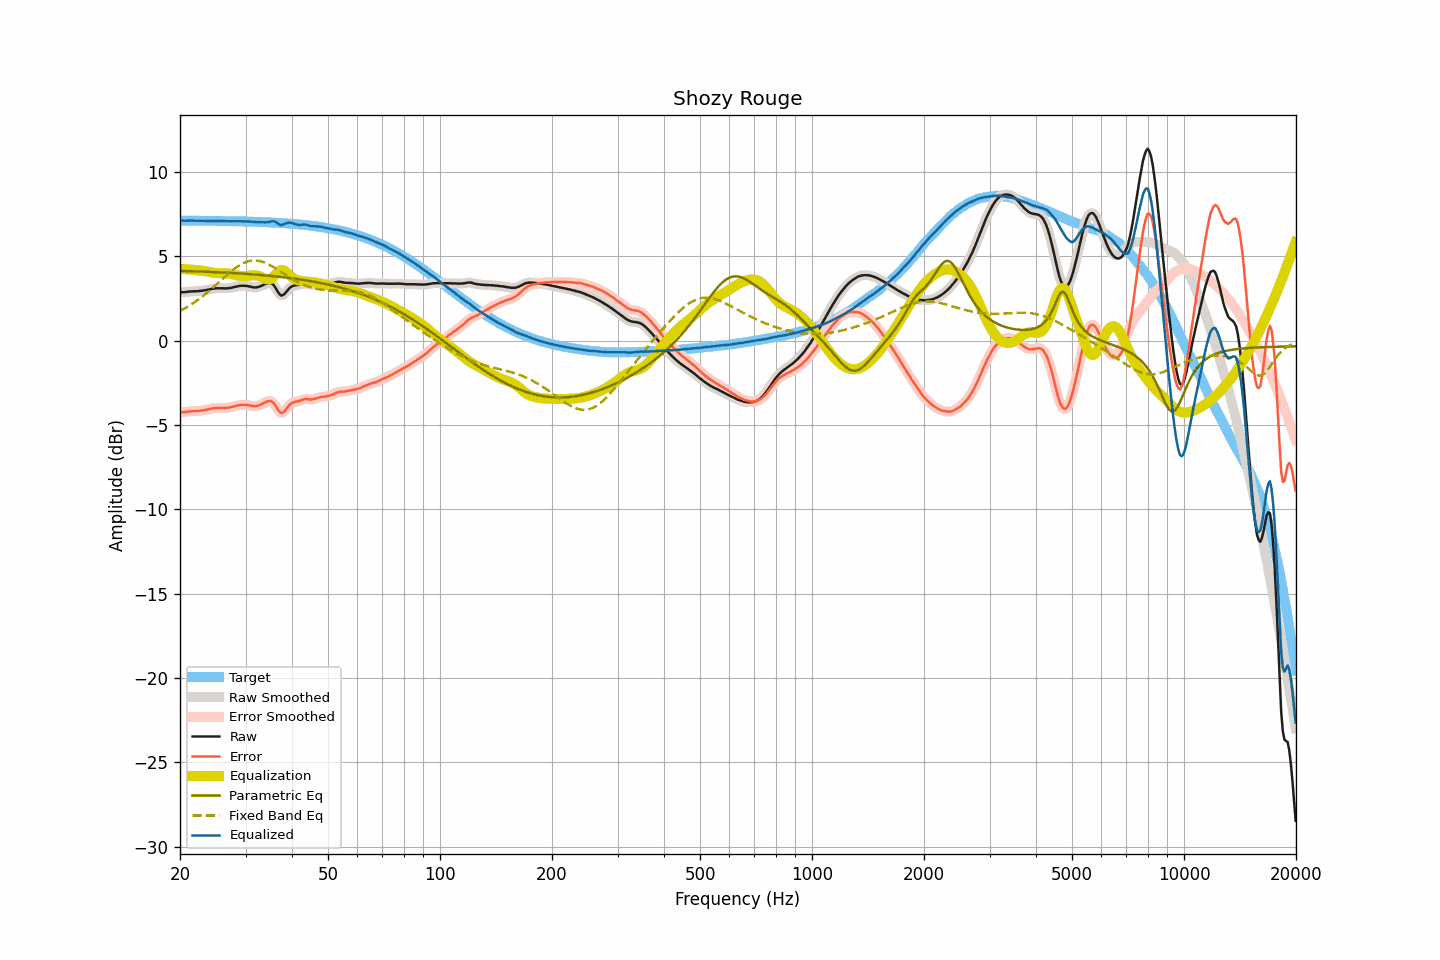

Data behind this chart, as committed beside it:
frequency, raw, smoothed, error, error_smoothed, equalization, parametric_eq, fixed_band_eq, equalized_raw, equalized_smoothed, target
20.00, 2.86, 2.86, -4.25, -4.25, 4.26, 4.13, 1.75, 7.12, 7.12, 7.11
20.20, 2.86, 2.86, -4.25, -4.25, 4.25, 4.13, 1.80, 7.11, 7.11, 7.11
20.40, 2.87, 2.86, -4.24, -4.25, 4.24, 4.12, 1.85, 7.11, 7.10, 7.11
20.61, 2.87, 2.87, -4.24, -4.24, 4.23, 4.12, 1.91, 7.10, 7.10, 7.11
20.81, 2.88, 2.88, -4.23, -4.23, 4.23, 4.12, 1.96, 7.10, 7.11, 7.11
21.02, 2.90, 2.89, -4.21, -4.22, 4.22, 4.12, 2.02, 7.11, 7.11, 7.11
21.23, 2.91, 2.90, -4.20, -4.20, 4.21, 4.11, 2.08, 7.12, 7.11, 7.11
21.44, 2.91, 2.91, -4.20, -4.20, 4.20, 4.11, 2.14, 7.11, 7.11, 7.11
21.66, 2.92, 2.91, -4.19, -4.19, 4.19, 4.11, 2.20, 7.11, 7.11, 7.11
21.87, 2.92, 2.92, -4.19, -4.19, 4.19, 4.10, 2.27, 7.10, 7.10, 7.10
22.09, 2.93, 2.92, -4.18, -4.18, 4.18, 4.10, 2.34, 7.11, 7.10, 7.10
22.31, 2.93, 2.93, -4.18, -4.17, 4.17, 4.10, 2.40, 7.10, 7.10, 7.10
22.54, 2.94, 2.94, -4.17, -4.17, 4.16, 4.09, 2.47, 7.10, 7.10, 7.10
22.76, 2.95, 2.95, -4.15, -4.15, 4.15, 4.09, 2.55, 7.10, 7.10, 7.10
22.99, 2.96, 2.96, -4.14, -4.14, 4.14, 4.09, 2.62, 7.10, 7.10, 7.10
23.22, 2.98, 2.97, -4.12, -4.13, 4.12, 4.08, 2.70, 7.10, 7.10, 7.10
23.45, 2.99, 2.99, -4.11, -4.11, 4.11, 4.08, 2.77, 7.09, 7.10, 7.10
23.69, 3.01, 3.01, -4.09, -4.09, 4.09, 4.07, 2.85, 7.09, 7.09, 7.10
23.92, 3.03, 3.03, -4.07, -4.07, 4.07, 4.07, 2.93, 7.09, 7.09, 7.10
24.16, 3.05, 3.05, -4.05, -4.05, 4.05, 4.07, 3.01, 7.10, 7.10, 7.09
24.40, 3.07, 3.07, -4.03, -4.03, 4.03, 4.06, 3.10, 7.10, 7.10, 7.09
24.65, 3.08, 3.08, -4.02, -4.01, 4.02, 4.06, 3.18, 7.09, 7.10, 7.09
24.89, 3.10, 3.09, -3.99, -4.00, 4.01, 4.05, 3.27, 7.10, 7.10, 7.09
25.14, 3.10, 3.10, -3.99, -3.99, 4.00, 4.05, 3.35, 7.09, 7.09, 7.09
25.39, 3.10, 3.10, -3.99, -3.99, 3.99, 4.05, 3.44, 7.09, 7.09, 7.09
25.65, 3.10, 3.10, -3.99, -3.99, 3.99, 4.04, 3.52, 7.09, 7.09, 7.09
25.91, 3.10, 3.10, -3.99, -3.99, 3.99, 4.04, 3.61, 7.09, 7.09, 7.09
26.16, 3.10, 3.09, -3.99, -3.99, 3.99, 4.03, 3.70, 7.09, 7.08, 7.08
26.43, 3.09, 3.09, -4.00, -3.99, 3.99, 4.03, 3.78, 7.07, 7.08, 7.08
26.69, 3.10, 3.09, -3.98, -3.99, 3.98, 4.02, 3.87, 7.08, 7.07, 7.08
26.96, 3.10, 3.10, -3.98, -3.98, 3.97, 4.02, 3.95, 7.07, 7.07, 7.08
27.23, 3.12, 3.11, -3.96, -3.96, 3.96, 4.01, 4.03, 7.07, 7.07, 7.08
27.50, 3.13, 3.13, -3.95, -3.94, 3.94, 4.01, 4.11, 7.07, 7.07, 7.08
27.77, 3.16, 3.15, -3.92, -3.92, 3.92, 4.00, 4.19, 7.07, 7.07, 7.07
28.05, 3.18, 3.18, -3.89, -3.90, 3.90, 4.00, 4.26, 7.07, 7.07, 7.07
28.33, 3.20, 3.20, -3.87, -3.87, 3.87, 3.99, 4.33, 7.07, 7.07, 7.07
28.62, 3.22, 3.22, -3.85, -3.85, 3.85, 3.98, 4.40, 7.07, 7.07, 7.07
28.90, 3.24, 3.23, -3.83, -3.83, 3.83, 3.98, 4.46, 7.07, 7.07, 7.06
29.19, 3.25, 3.25, -3.82, -3.82, 3.82, 3.97, 4.52, 7.07, 7.07, 7.06
29.48, 3.25, 3.25, -3.81, -3.81, 3.82, 3.97, 4.57, 7.06, 7.07, 7.06
29.78, 3.25, 3.25, -3.81, -3.81, 3.82, 3.96, 4.61, 7.06, 7.06, 7.06
30.08, 3.24, 3.24, -3.82, -3.82, 3.82, 3.95, 4.65, 7.06, 7.06, 7.05
30.38, 3.23, 3.22, -3.83, -3.83, 3.84, 3.95, 4.68, 7.06, 7.06, 7.05
30.68, 3.21, 3.21, -3.84, -3.84, 3.85, 3.94, 4.71, 7.06, 7.06, 7.05
30.99, 3.19, 3.19, -3.86, -3.86, 3.86, 3.93, 4.73, 7.05, 7.05, 7.05
31.30, 3.17, 3.16, -3.88, -3.88, 3.87, 3.93, 4.74, 7.04, 7.04, 7.04
31.61, 3.15, 3.15, -3.89, -3.89, 3.88, 3.92, 4.75, 7.02, 7.03, 7.04
31.93, 3.15, 3.15, -3.89, -3.89, 3.87, 3.91, 4.74, 7.02, 7.02, 7.04
32.24, 3.16, 3.16, -3.88, -3.87, 3.86, 3.90, 4.74, 7.02, 7.02, 7.03
32.57, 3.19, 3.18, -3.84, -3.85, 3.83, 3.90, 4.72, 7.02, 7.02, 7.03
32.89, 3.22, 3.22, -3.81, -3.81, 3.80, 3.89, 4.70, 7.01, 7.01, 7.03
33.22, 3.26, 3.26, -3.77, -3.76, 3.75, 3.88, 4.67, 7.01, 7.01, 7.02
33.55, 3.31, 3.30, -3.71, -3.71, 3.70, 3.87, 4.64, 7.01, 7.01, 7.02
33.89, 3.35, 3.35, -3.67, -3.67, 3.66, 3.86, 4.61, 7.00, 7.00, 7.01
34.23, 3.39, 3.39, -3.62, -3.62, 3.62, 3.85, 4.56, 7.01, 7.01, 7.01
34.57, 3.41, 3.41, -3.60, -3.60, 3.61, 3.85, 4.52, 7.02, 7.02, 7.01
34.92, 3.42, 3.41, -3.58, -3.59, 3.63, 3.84, 4.47, 7.05, 7.04, 7.00
35.27, 3.38, 3.38, -3.62, -3.62, 3.69, 3.83, 4.41, 7.06, 7.06, 7.00
35.62, 3.31, 3.30, -3.68, -3.69, 3.77, 3.82, 4.36, 7.07, 7.07, 6.99
35.97, 3.18, 3.18, -3.80, -3.81, 3.87, 3.81, 4.30, 7.05, 7.04, 6.99
... 635 more rows
